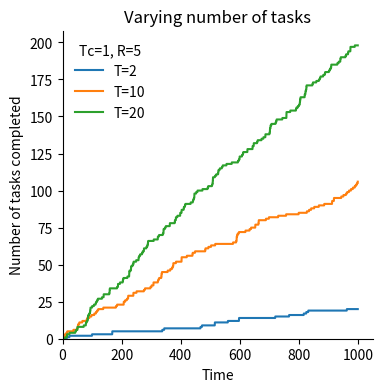

Write the Python code that produced this figure. (Note: this script raises an exception after producing the figure.)
# %%
import numpy as np
import matplotlib.pyplot as plt
import seaborn as sns

from tqdm import tqdm

# %%
## Question 1 a)

SIZE = 1000

# number of agents
R = 5

# speed of agent
Rv = 25

# number of tasks
# T = 1

# task capacity
Tc = 1

# task radius
Tr = 50

dt = 0.1
t = 0
t_max = 1000

ts = np.linspace(0, t_max, int(t_max / dt))

fig, ax = plt.subplots(figsize=(4, 4))

ends = []
diffs = []


for T in [2, 10, 20]:

    # number of agetns
    # R = 1

    # agent_x = np.random.randint((R, SIZE, SIZE)).astype(float)
    agent_x = np.random.uniform(0, SIZE, (R, 2))
    agent_xs = [agent_x]

    agent_v = np.random.normal(0, 1, (R, 2))
    agent_v = agent_v / np.linalg.norm(agent_v)

    task_x = np.random.uniform(0, SIZE, (T, 2))
    task_s = [0]

    diff = []

    for t in tqdm(ts):
        agent_x = agent_x + agent_v * Rv * dt

        agent_v = np.where(agent_x < 0, -agent_v, agent_v)
        agent_v = np.where(agent_x > SIZE, -agent_v, agent_v)

        agent_v_p = np.random.normal(0, 1, 2)
        agent_v_p = agent_v_p / np.linalg.norm(agent_v_p, axis=-1, keepdims=True)

        agent_v = agent_v + agent_v_p * dt
        agent_v = agent_v / np.linalg.norm(agent_v, axis=-1, keepdims=True)

        agent_xs.append(agent_x)

        dists = np.linalg.norm(agent_x[..., None, :] - task_x[None, ...], axis=-1)
        cond = (dists <= Tr).sum(axis=0) >= Tc

        if cond.sum() > 0:
            diff.append(t)

        task_s.append(task_s[-1] + cond.sum())

        task_x_new = np.random.uniform(0, SIZE, (T, 2))
        # print(task_x_new.shape, task_x.shape, cond.shape)

        # print(cond.shape, task_x_new.shape, task_x.shape, t)
        task_x = np.where(cond[:, None], task_x_new, task_x)

    ends.append(task_s[-1])
    diffs.append(diff)
    plt.plot(ts, task_s[:-1], label=f"T={T}")


sns.despine()

ax.set_xlabel("Time")
ax.set_ylabel("Number of tasks completed")

ax.set_xlim(0, None)
ax.set_ylim(0, None)

plt.title("Varying number of tasks")

plt.legend(frameon=False, title=f"Tc={Tc}, R={R}")
plt.savefig("plots/1d.pdf", transparent=True, bbox_inches="tight")
# %%

fig, ax = plt.subplots(figsize=(4, 4))

diffs_mean = []
diffs_errs = []

for diff in diffs:
    diff = np.diff(diff)
    diffs_mean.append(np.mean((diff)))
    diffs_errs.append(np.std(diff) / np.sqrt(len(diff)))


plt.errorbar(
    [2, 10, 20],
    diffs_mean,
    yerr=diffs_errs,
    fmt="-",
    # marker="o",
    # ecolor="black",
    capsize=5,
)

sns.despine()

plt.xlabel("Number of tasks")
plt.ylabel("Time to complete the next task")

plt.title("Inter-task time with varying number of tasks")

plt.yscale("log")

plt.savefig("plots/1d_diff.pdf", transparent=True, bbox_inches="tight")
